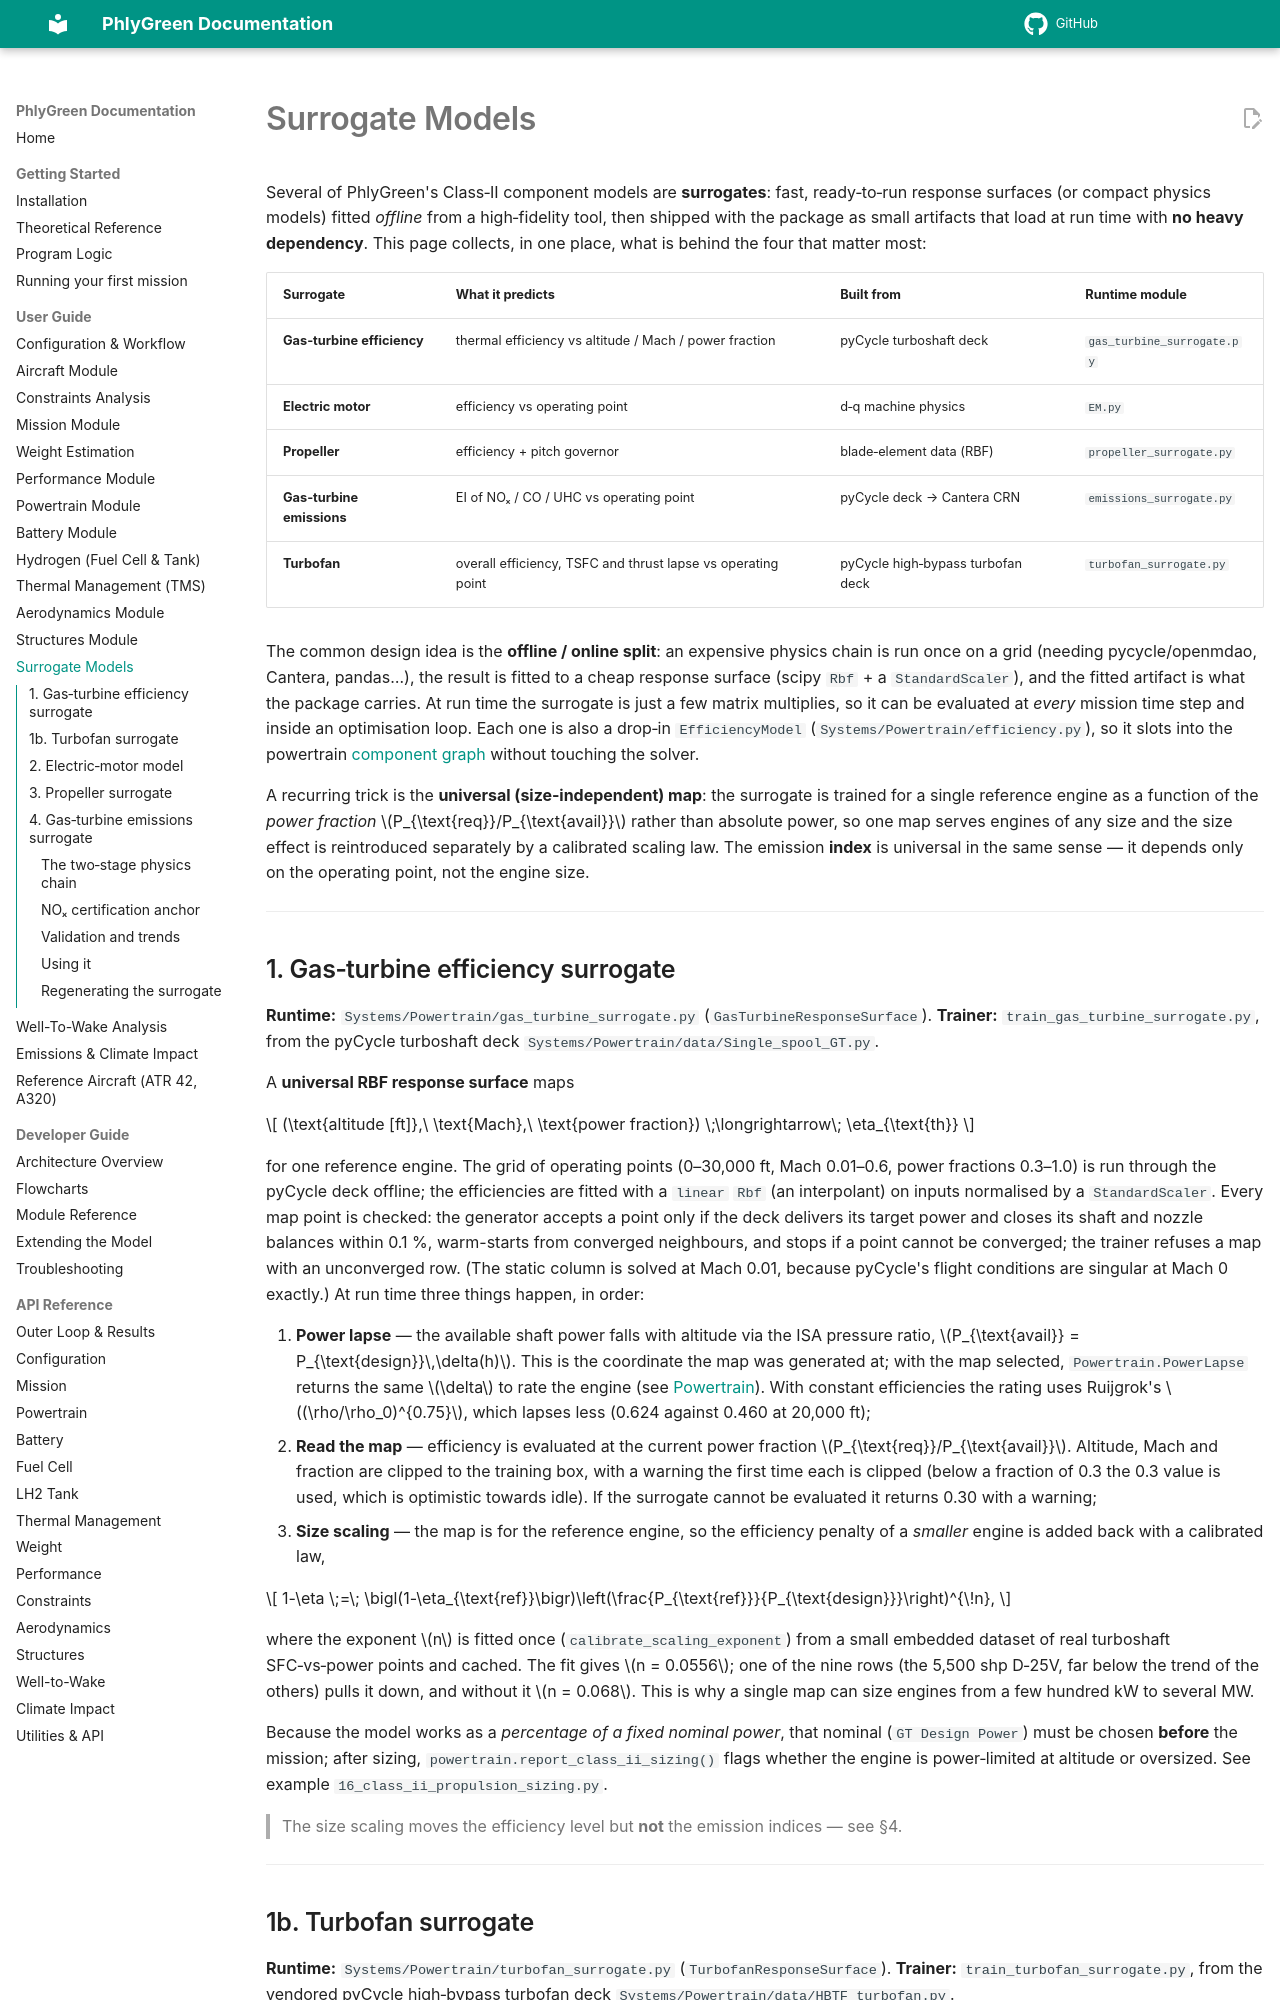

repository: rmalpica/PhlyGreen · page: user-guide/surrogate-models/index.html · generator: mkdocs

# Surrogate Models

Several of PhlyGreen's Class‑II component models are **surrogates**: fast, ready‑to‑run response
surfaces (or compact physics models) fitted *offline* from a high‑fidelity tool, then shipped with
the package as small artifacts that load at run time with **no heavy dependency**. This page
collects, in one place, what is behind the four that matter most:

| Surrogate | What it predicts | Built from | Runtime module |
|-----------|------------------|------------|----------------|
| **Gas‑turbine efficiency** | thermal efficiency vs altitude / Mach / power fraction | pyCycle turboshaft deck | `gas_turbine_surrogate.py` |
| **Electric motor** | efficiency vs operating point | d‑q machine physics | `EM.py` |
| **Propeller** | efficiency + pitch governor | blade‑element data (RBF) | `propeller_surrogate.py` |
| **Gas‑turbine emissions** | EI of NOₓ / CO / UHC vs operating point | pyCycle deck → Cantera CRN | `emissions_surrogate.py` |
| **Turbofan** | overall efficiency, TSFC and thrust lapse vs operating point | pyCycle high‑bypass turbofan deck | `turbofan_surrogate.py` |

The common design idea is the **offline / online split**: an expensive physics chain is run once on a
grid (needing pycycle/openmdao, Cantera, pandas…), the result is fitted to a cheap response surface
(scipy `Rbf` + a `StandardScaler`), and the fitted artifact is what the package carries. At run time
the surrogate is just a few matrix multiplies, so it can be evaluated at *every* mission time step
and inside an optimisation loop. Each one is also a drop‑in `EfficiencyModel`
(`Systems/Powertrain/efficiency.py`), so it slots into the powertrain
[component graph](powertrain.md) without touching the solver.

A recurring trick is the **universal (size‑independent) map**: the surrogate is trained for a single
reference engine as a function of the *power fraction* \(P_{\text{req}}/P_{\text{avail}}\) rather than
absolute power, so one map serves engines of any size and the size effect is reintroduced separately
by a calibrated scaling law. The emission **index** is universal in the same sense — it depends only on
the operating point, not the engine size.

---

## 1. Gas‑turbine efficiency surrogate

**Runtime:** `Systems/Powertrain/gas_turbine_surrogate.py` (`GasTurbineResponseSurface`).
**Trainer:** `train_gas_turbine_surrogate.py`, from the pyCycle turboshaft deck
`Systems/Powertrain/data/Single_spool_GT.py`.

A **universal RBF response surface** maps

\[
(\text{altitude [ft]},\ \text{Mach},\ \text{power fraction}) \;\longrightarrow\; \eta_{\text{th}}
\]

for one reference engine. The grid of operating points (0–30,000 ft, Mach 0.01–0.6, power
fractions 0.3–1.0) is run through the pyCycle deck offline; the efficiencies are fitted with a
`linear` `Rbf` (an interpolant) on inputs normalised by a `StandardScaler`. Every map point is
checked: the generator accepts a point only if the deck delivers its target power and closes its
shaft and nozzle balances within 0.1 %, warm-starts from converged neighbours, and stops if a
point cannot be converged; the trainer refuses a map with an unconverged row. (The static column
is solved at Mach 0.01, because pyCycle's flight conditions are singular at Mach 0 exactly.) At
run time three things happen, in order:

1. **Power lapse** — the available shaft power falls with altitude via the ISA pressure ratio,
   \(P_{\text{avail}} = P_{\text{design}}\,\delta(h)\). This is the coordinate the map was
   generated at; with the map selected, `Powertrain.PowerLapse` returns the same \(\delta\)
   to rate the engine (see [Powertrain](powertrain.md)). With constant efficiencies the
   rating uses Ruijgrok's \((\rho/\rho_0)^{0.75}\), which lapses less (0.624 against 0.460
   at 20,000 ft);
2. **Read the map** — efficiency is evaluated at the current power fraction
   \(P_{\text{req}}/P_{\text{avail}}\). Altitude, Mach and fraction are clipped to the training
   box, with a warning the first time each is clipped (below a fraction of 0.3 the 0.3 value is
   used, which is optimistic towards idle). If the surrogate cannot be evaluated it returns 0.30
   with a warning;
3. **Size scaling** — the map is for the reference engine, so the efficiency penalty of a *smaller*
   engine is added back with a calibrated law,

\[
1-\eta \;=\; \bigl(1-\eta_{\text{ref}}\bigr)\left(\frac{P_{\text{ref}}}{P_{\text{design}}}\right)^{\!n},
\]

where the exponent \(n\) is fitted once (`calibrate_scaling_exponent`) from a small embedded dataset of
real turboshaft SFC‑vs‑power points and cached. The fit gives \(n = 0.0556\); one of the nine rows
(the 5,500 shp D‑25V, far below the trend of the others) pulls it down, and without it \(n = 0.068\). This is why a single map can size engines from a few
hundred kW to several MW.

Because the model works as a *percentage of a fixed nominal power*, that nominal
(`GT Design Power`) must be chosen **before** the mission; after sizing,
`powertrain.report_class_ii_sizing()` flags whether the engine is power‑limited at altitude or
oversized. See example `16_class_ii_propulsion_sizing.py`.

> The size scaling moves the efficiency level but **not** the emission indices — see §4.

---
